Run: headless pygame with SDL's dummy video driver; simulated clock (each Clock.tick advances the game by its frame time, no real sleeping); random seed 0; keys injected as events and as key.get_pressed() state; no mouse input.
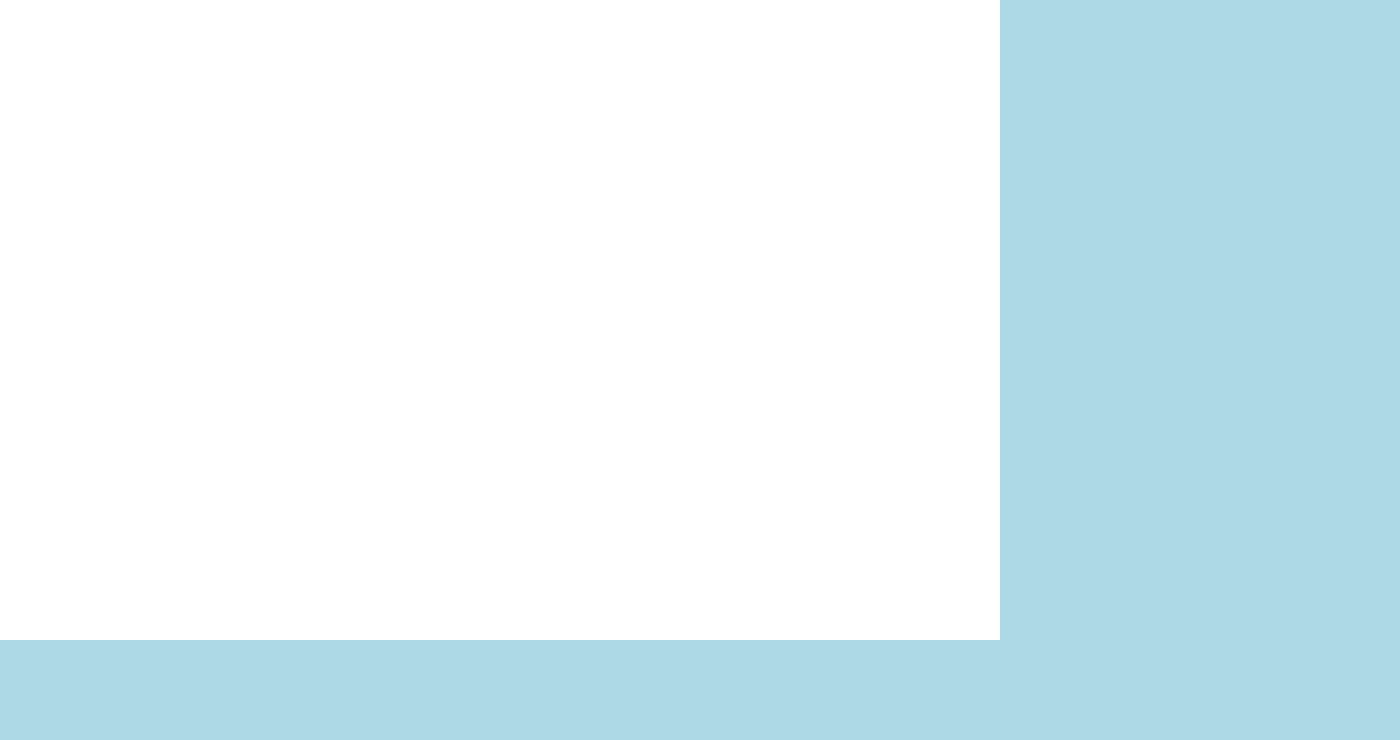
Frame 1 of 4 · flips 1–60 · no input
Frame 2 of 4 · flips 61–180 · tapped SPACE, RETURN · held RIGHT (→), D · screen unchanged from frame 1, image omitted
Frame 3 of 4 · flips 181–300 · held DOWN (↓), S · screen unchanged from frame 2, image omitted
Frame 4 of 4 · flips 301–420 · held LEFT (←), A, UP (↑), W · screen unchanged from frame 3, image omitted

The pygame program that drew these frames:

import pygame
pygame.init()
screen_width = 1000
SIDE_MARGIN = 400
screen_height = 640
LOWER_MARGIN = 100
screen = pygame.display.set_mode((screen_width + SIDE_MARGIN, screen_height + LOWER_MARGIN))
pygame.display.set_caption("Level Editor")
clock = pygame.time.Clock()
FPS = 60
running = True  
while running:
    for event in pygame.event.get():
        if event.type == pygame.QUIT:
            running = False

    screen.fill("white")  # Fill the screen with black
    pygame.draw.rect(screen, "lightblue", (screen_width, 0, SIDE_MARGIN, screen_height + LOWER_MARGIN))  # Draw the black rectangle
    pygame.draw.rect(screen, "lightblue", (0, screen_height, screen_width, LOWER_MARGIN))  # Draw the black rectangle
    pygame.display.flip()  # Update the display
    clock.tick(FPS)  # Control the frame rate
pygame.quit()
